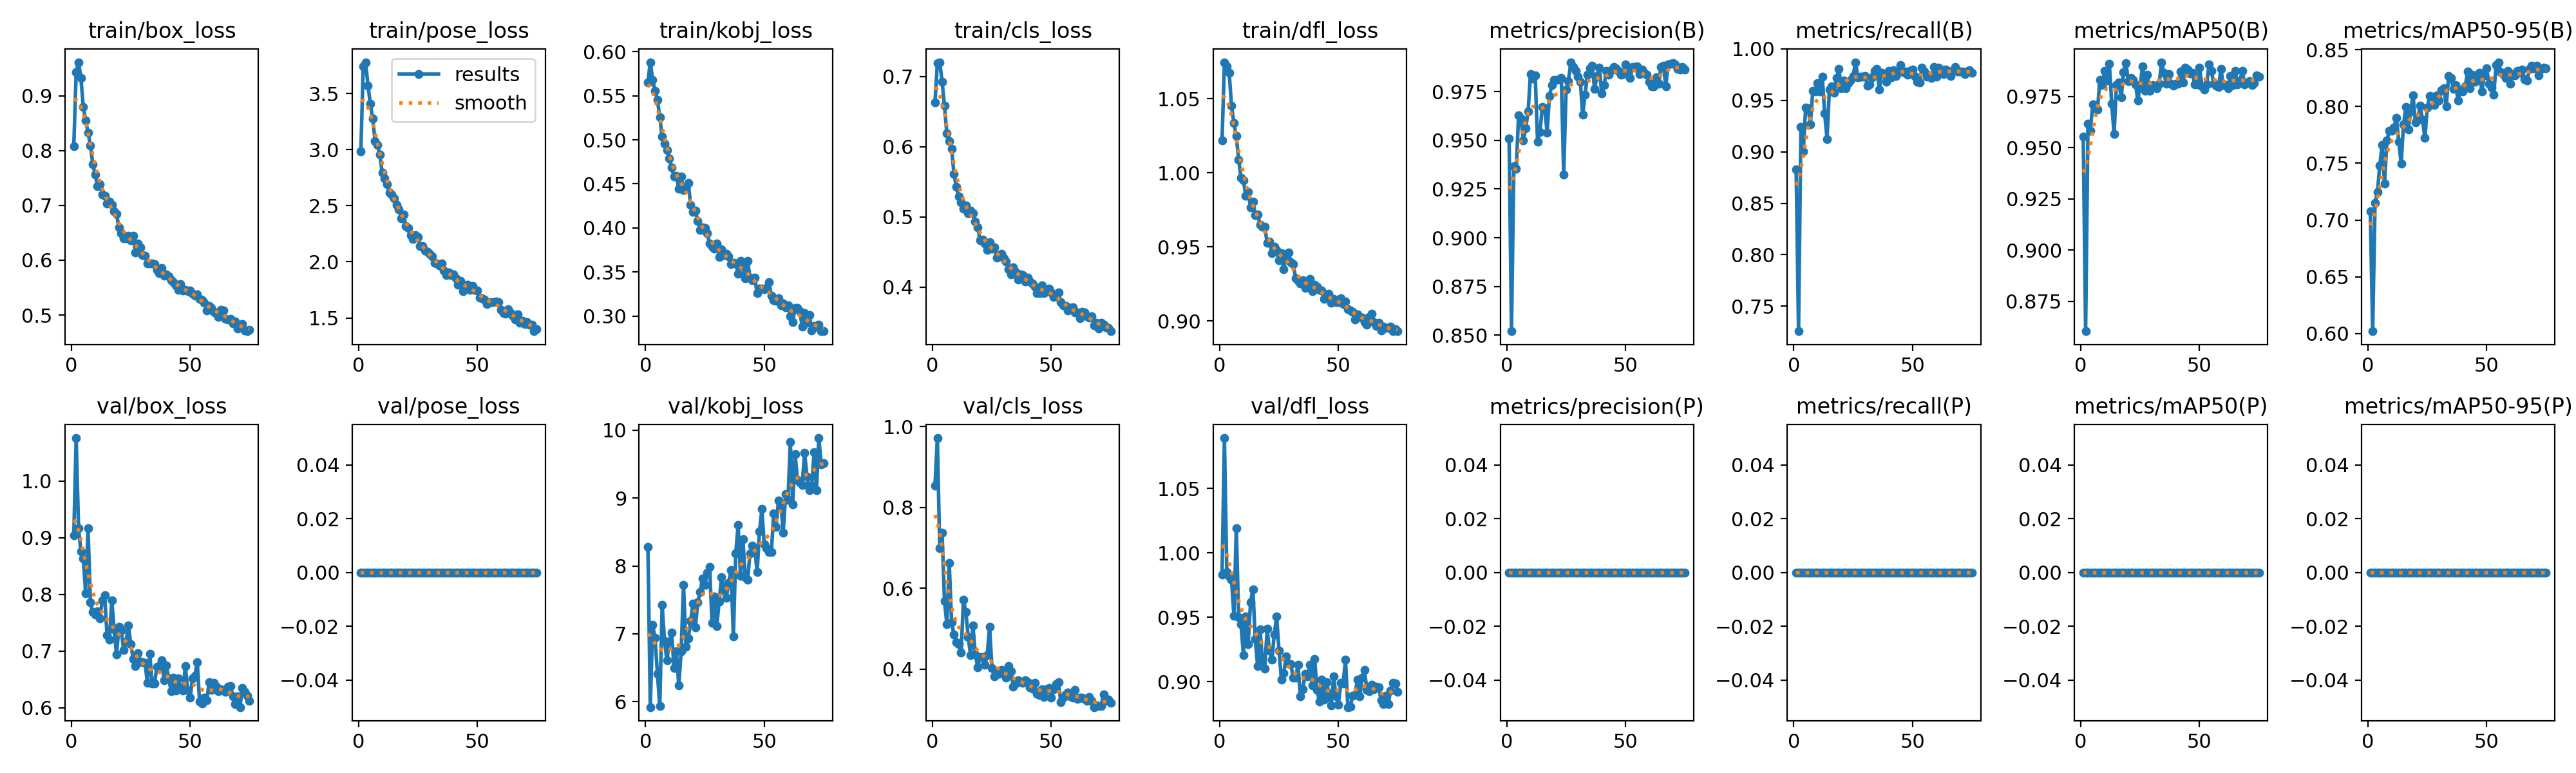

Source data for this figure (header and first rows):
epoch, time, train/box_loss, train/pose_loss, train/kobj_loss, train/cls_loss, train/dfl_loss, metrics/precision(B), metrics/recall(B), metrics/mAP50(B), metrics/mAP50-95(B), metrics/precision(P), metrics/recall(P), metrics/mAP50(P), metrics/mAP50-95(P), val/box_loss, val/pose_loss, val/kobj_loss, val/cls_loss, val/dfl_loss, lr/pg0, lr/pg1, lr/pg2
1, 55.95, 0.8082, 2.984, 0.5653, 0.6634, 1.022, 0.951, 0.8828, 0.9555, 0.7079, 0, 0, 0, 0, 0.9045, 0, 8.284, 0.8535, 0.9829, 0.0006638, 0.0006638, 0.0006638
2, 98.33, 0.9431, 3.74, 0.588, 0.7188, 1.075, 0.852, 0.7256, 0.8605, 0.6021, 0, 0, 0, 0, 1.076, 0, 5.92, 0.9713, 1.089, 0.001317, 0.001317, 0.001317
3, 140.1, 0.9613, 3.779, 0.5683, 0.7206, 1.072, 0.9367, 0.9241, 0.9618, 0.7148, 0, 0, 0, 0, 0.9169, 0, 7.128, 0.6986, 0.9849, 0.001958, 0.001958, 0.001958
4, 181.7, 0.9328, 3.571, 0.5556, 0.693, 1.068, 0.9355, 0.9004, 0.9583, 0.7245, 0, 0, 0, 0, 0.8755, 0, 6.939, 0.7366, 0.9814, 0.001941, 0.001941, 0.001941
5, 223.6, 0.8798, 3.407, 0.5452, 0.6583, 1.045, 0.963, 0.9431, 0.9712, 0.7482, 0, 0, 0, 0, 0.8637, 0, 6.413, 0.568, 0.9793, 0.001921, 0.001921, 0.001921
6, 265.6, 0.8554, 3.275, 0.5255, 0.6189, 1.034, 0.9611, 0.9424, 0.9694, 0.7659, 0, 0, 0, 0, 0.8018, 0, 5.935, 0.5114, 0.9512, 0.001901, 0.001901, 0.001901
7, 307.4, 0.8328, 3.076, 0.5034, 0.6082, 1.025, 0.95, 0.9268, 0.9685, 0.7323, 0, 0, 0, 0, 0.9169, 0, 7.423, 0.6625, 1.019, 0.001881, 0.001881, 0.001881
8, 349.1, 0.8095, 3.042, 0.4957, 0.5973, 1.009, 0.9564, 0.9594, 0.983, 0.7699, 0, 0, 0, 0, 0.7857, 0, 6.894, 0.5161, 0.9503, 0.001861, 0.001861, 0.001861
9, 390.8, 0.7755, 2.954, 0.488, 0.5614, 0.9969, 0.9647, 0.9587, 0.9807, 0.7787, 0, 0, 0, 0, 0.7691, 0, 6.605, 0.4848, 0.9445, 0.001842, 0.001842, 0.001842
10, 432.6, 0.7557, 2.794, 0.4789, 0.5429, 0.9949, 0.9841, 0.9669, 0.9874, 0.7787, 0, 0, 0, 0, 0.7641, 0, 6.89, 0.4665, 0.9205, 0.001822, 0.001822, 0.001822
11, 474.3, 0.7356, 2.745, 0.4686, 0.5291, 0.9844, 0.9819, 0.9587, 0.9829, 0.7817, 0, 0, 0, 0, 0.7697, 0, 7.013, 0.4618, 0.9505, 0.001802, 0.001802, 0.001802
12, 516.1, 0.7389, 2.694, 0.4582, 0.5214, 0.9872, 0.9834, 0.9729, 0.9911, 0.7901, 0, 0, 0, 0, 0.7579, 0, 6.495, 0.4405, 0.929, 0.001782, 0.001782, 0.001782
13, 557.8, 0.7202, 2.617, 0.4591, 0.5115, 0.9766, 0.9492, 0.9377, 0.9714, 0.7687, 0, 0, 0, 0, 0.7895, 0, 6.745, 0.5716, 0.9617, 0.001762, 0.001762, 0.001762
14, 599.6, 0.7176, 2.597, 0.4445, 0.5163, 0.9807, 0.9544, 0.9126, 0.9569, 0.7498, 0, 0, 0, 0, 0.799, 0, 6.235, 0.5411, 0.9718, 0.001743, 0.001743, 0.001743
15, 641.1, 0.7033, 2.567, 0.4583, 0.5053, 0.9715, 0.9673, 0.9606, 0.9808, 0.7841, 0, 0, 0, 0, 0.7281, 0, 6.741, 0.4796, 0.9328, 0.001723, 0.001723, 0.001723
16, 682.5, 0.7072, 2.511, 0.4429, 0.5089, 0.9717, 0.9667, 0.9636, 0.9817, 0.7994, 0, 0, 0, 0, 0.7206, 0, 7.725, 0.4348, 0.912, 0.001703, 0.001703, 0.001703
17, 724.1, 0.7012, 2.469, 0.4457, 0.5056, 0.9651, 0.9541, 0.9575, 0.9745, 0.7796, 0, 0, 0, 0, 0.789, 0, 6.81, 0.5073, 0.9408, 0.001683, 0.001683, 0.001683
18, 765.7, 0.6889, 2.39, 0.4511, 0.4931, 0.9635, 0.9729, 0.9715, 0.9868, 0.7958, 0, 0, 0, 0, 0.7382, 0, 6.934, 0.4354, 0.9174, 0.001663, 0.001663, 0.001663
19, 807.1, 0.6843, 2.424, 0.4263, 0.4853, 0.9634, 0.9784, 0.9804, 0.9914, 0.8099, 0, 0, 0, 0, 0.6942, 0, 7.192, 0.4049, 0.9103, 0.001644, 0.001644, 0.001644
20, 848.3, 0.6604, 2.319, 0.4183, 0.467, 0.9527, 0.9811, 0.9621, 0.9824, 0.786, 0, 0, 0, 0, 0.7423, 0, 7.443, 0.4297, 0.9409, 0.001624, 0.001624, 0.001624
21, 889.5, 0.6497, 2.302, 0.4197, 0.468, 0.9534, 0.981, 0.9695, 0.9842, 0.788, 0, 0, 0, 0, 0.736, 0, 7.097, 0.429, 0.9239, 0.001604, 0.001604, 0.001604
22, 931.1, 0.6396, 2.237, 0.4083, 0.4628, 0.9458, 0.9813, 0.9617, 0.983, 0.8009, 0, 0, 0, 0, 0.7016, 0, 7.467, 0.411, 0.9168, 0.001584, 0.001584, 0.001584
23, 972.8, 0.6405, 2.204, 0.398, 0.4529, 0.9501, 0.9821, 0.9665, 0.981, 0.7881, 0, 0, 0, 0, 0.7173, 0, 7.617, 0.4344, 0.9368, 0.001564, 0.001564, 0.001564
24, 1014, 0.645, 2.236, 0.4008, 0.4638, 0.9479, 0.9324, 0.9702, 0.9732, 0.7723, 0, 0, 0, 0, 0.7452, 0, 7.816, 0.5054, 0.9504, 0.001545, 0.001545, 0.001545
25, 1056, 0.6364, 2.221, 0.4001, 0.4548, 0.9411, 0.9762, 0.9738, 0.9803, 0.7988, 0, 0, 0, 0, 0.7127, 0, 7.723, 0.4019, 0.9243, 0.001525, 0.001525, 0.001525
26, 1097, 0.6442, 2.141, 0.3938, 0.4571, 0.9456, 0.9805, 0.9871, 0.9898, 0.8095, 0, 0, 0, 0, 0.6864, 0, 7.903, 0.3817, 0.9016, 0.001505, 0.001505, 0.001505
27, 1139, 0.6141, 2.139, 0.3822, 0.4419, 0.9347, 0.9902, 0.9722, 0.9779, 0.8087, 0, 0, 0, 0, 0.6732, 0, 7.986, 0.3929, 0.9067, 0.001485, 0.001485, 0.001485
28, 1180, 0.6303, 2.102, 0.379, 0.4461, 0.9446, 0.9876, 0.9732, 0.9856, 0.8013, 0, 0, 0, 0, 0.696, 0, 7.164, 0.3887, 0.9197, 0.001465, 0.001465, 0.001465
29, 1222, 0.6233, 2.087, 0.3763, 0.4477, 0.9461, 0.9856, 0.9731, 0.9778, 0.8098, 0, 0, 0, 0, 0.6819, 0, 7.549, 0.3971, 0.914, 0.001446, 0.001446, 0.001446
30, 1264, 0.6098, 2.072, 0.3827, 0.4412, 0.9395, 0.9829, 0.9738, 0.9806, 0.8053, 0, 0, 0, 0, 0.6802, 0, 7.114, 0.3917, 0.9133, 0.001426, 0.001426, 0.001426
31, 1305, 0.6079, 2.047, 0.367, 0.4364, 0.9381, 0.98, 0.9645, 0.9803, 0.8143, 0, 0, 0, 0, 0.6791, 0, 7.475, 0.3793, 0.9029, 0.001406, 0.001406, 0.001406
32, 1346, 0.5946, 1.991, 0.376, 0.4253, 0.9288, 0.9632, 0.9655, 0.9791, 0.8163, 0, 0, 0, 0, 0.6445, 0, 7.83, 0.407, 0.9032, 0.001386, 0.001386, 0.001386
33, 1387, 0.5938, 1.984, 0.369, 0.4187, 0.9268, 0.9736, 0.9727, 0.9812, 0.8003, 0, 0, 0, 0, 0.6954, 0, 7.647, 0.3944, 0.913, 0.001366, 0.001366, 0.001366
34, 1428, 0.5942, 1.966, 0.3706, 0.4286, 0.9252, 0.9839, 0.979, 0.9918, 0.8266, 0, 0, 0, 0, 0.6424, 0, 7.53, 0.356, 0.8888, 0.001347, 0.001347, 0.001347
35, 1469, 0.5927, 1.988, 0.3676, 0.422, 0.9274, 0.9869, 0.9804, 0.9865, 0.8251, 0, 0, 0, 0, 0.6428, 0, 7.745, 0.364, 0.8939, 0.001327, 0.001327, 0.001327
36, 1510, 0.5819, 1.925, 0.3592, 0.4109, 0.9223, 0.9884, 0.9607, 0.9811, 0.8155, 0, 0, 0, 0, 0.6721, 0, 7.935, 0.3722, 0.9062, 0.001307, 0.001307, 0.001307
37, 1550, 0.576, 1.881, 0.3607, 0.4185, 0.9236, 0.9763, 0.9766, 0.986, 0.8187, 0, 0, 0, 0, 0.6732, 0, 6.956, 0.3671, 0.9038, 0.001287, 0.001287, 0.001287
38, 1591, 0.5858, 1.906, 0.3597, 0.4169, 0.9281, 0.9831, 0.9756, 0.9812, 0.8051, 0, 0, 0, 0, 0.6834, 0, 8.183, 0.3667, 0.9129, 0.001267, 0.001267, 0.001267
39, 1632, 0.5719, 1.88, 0.3484, 0.4083, 0.92, 0.9875, 0.9682, 0.9804, 0.8145, 0, 0, 0, 0, 0.6483, 0, 8.607, 0.3721, 0.8972, 0.001248, 0.001248, 0.001248
40, 1673, 0.5742, 1.89, 0.363, 0.4142, 0.9242, 0.974, 0.979, 0.9814, 0.8131, 0, 0, 0, 0, 0.6749, 0, 7.858, 0.3675, 0.9177, 0.001228, 0.001228, 0.001228
41, 1714, 0.5709, 1.856, 0.3572, 0.4078, 0.9231, 0.9785, 0.9722, 0.9813, 0.8177, 0, 0, 0, 0, 0.652, 0, 8.397, 0.3541, 0.8936, 0.001208, 0.001208, 0.001208
42, 1755, 0.5637, 1.795, 0.3427, 0.4051, 0.921, 0.9857, 0.9795, 0.9872, 0.8307, 0, 0, 0, 0, 0.6289, 0, 7.836, 0.3523, 0.8844, 0.001188, 0.001188, 0.001188
43, 1796, 0.5605, 1.832, 0.3626, 0.4005, 0.9205, 0.9836, 0.974, 0.9818, 0.8162, 0, 0, 0, 0, 0.6532, 0, 7.794, 0.3666, 0.9015, 0.001168, 0.001168, 0.001168
44, 1837, 0.5542, 1.741, 0.3439, 0.3914, 0.9148, 0.9861, 0.9783, 0.9892, 0.828, 0, 0, 0, 0, 0.6304, 0, 8.185, 0.3395, 0.8859, 0.001149, 0.001149, 0.001149
45, 1878, 0.5454, 1.79, 0.3407, 0.3916, 0.9161, 0.9877, 0.9844, 0.9882, 0.8215, 0, 0, 0, 0, 0.6523, 0, 8.302, 0.3357, 0.8998, 0.001129, 0.001129, 0.001129
46, 1918, 0.5565, 1.793, 0.3437, 0.4029, 0.9183, 0.987, 0.9772, 0.9863, 0.8241, 0, 0, 0, 0, 0.6348, 0, 8.258, 0.3494, 0.8909, 0.001109, 0.001109, 0.001109
47, 1959, 0.5445, 1.748, 0.3259, 0.3921, 0.9123, 0.9857, 0.9783, 0.9865, 0.8299, 0, 0, 0, 0, 0.6301, 0, 7.909, 0.3316, 0.8813, 0.001089, 0.001089, 0.001089
48, 2000, 0.5457, 1.785, 0.3315, 0.3942, 0.9146, 0.9836, 0.9752, 0.981, 0.8131, 0, 0, 0, 0, 0.6735, 0, 8.509, 0.3506, 0.9039, 0.001069, 0.001069, 0.001069
49, 2040, 0.5439, 1.75, 0.3313, 0.3981, 0.9125, 0.9842, 0.979, 0.981, 0.8273, 0, 0, 0, 0, 0.6298, 0, 8.839, 0.3536, 0.8885, 0.00105, 0.00105, 0.00105
50, 2081, 0.5448, 1.745, 0.3308, 0.3922, 0.9128, 0.9891, 0.9797, 0.9891, 0.8336, 0, 0, 0, 0, 0.6181, 0, 8.316, 0.329, 0.8818, 0.00103, 0.00103, 0.00103
51, 2123, 0.5388, 1.683, 0.332, 0.3863, 0.9151, 0.9858, 0.9736, 0.9801, 0.8198, 0, 0, 0, 0, 0.652, 0, 8.263, 0.3502, 0.8993, 0.00101, 0.00101, 0.00101
52, 2164, 0.5354, 1.674, 0.3383, 0.3898, 0.9112, 0.9821, 0.9681, 0.9785, 0.8166, 0, 0, 0, 0, 0.6559, 0, 8.208, 0.3634, 0.8985, 0.0009902, 0.0009902, 0.0009902
53, 2205, 0.5381, 1.666, 0.3232, 0.3924, 0.9129, 0.9876, 0.9677, 0.981, 0.8105, 0, 0, 0, 0, 0.6807, 0, 8.203, 0.368, 0.9169, 0.0009704, 0.0009704, 0.0009704
54, 2246, 0.5291, 1.625, 0.318, 0.3784, 0.9079, 0.9877, 0.9818, 0.9905, 0.8363, 0, 0, 0, 0, 0.6107, 0, 8.775, 0.3179, 0.8802, 0.0009506, 0.0009506, 0.0009506
55, 2287, 0.527, 1.633, 0.3173, 0.3741, 0.907, 0.9881, 0.9783, 0.9874, 0.8389, 0, 0, 0, 0, 0.6075, 0, 8.578, 0.3299, 0.8806, 0.0009308, 0.0009308, 0.0009308
56, 2328, 0.5226, 1.642, 0.3203, 0.3733, 0.9062, 0.9842, 0.9729, 0.9811, 0.8302, 0, 0, 0, 0, 0.6181, 0, 8.966, 0.3369, 0.8889, 0.000911, 0.000911, 0.000911
57, 2369, 0.5088, 1.643, 0.3122, 0.367, 0.9008, 0.9863, 0.9743, 0.9803, 0.8284, 0, 0, 0, 0, 0.6129, 0, 8.925, 0.3427, 0.8894, 0.0008912, 0.0008912, 0.0008912
58, 2410, 0.5161, 1.648, 0.3145, 0.3706, 0.9045, 0.9849, 0.9715, 0.9798, 0.8251, 0, 0, 0, 0, 0.6448, 0, 8.494, 0.3326, 0.9015, 0.0008714, 0.0008714, 0.0008714
59, 2451, 0.5129, 1.641, 0.3099, 0.3713, 0.9025, 0.9837, 0.9824, 0.9884, 0.831, 0, 0, 0, 0, 0.6311, 0, 9.06, 0.3291, 0.8885, 0.0008516, 0.0008516, 0.0008516
60, 2492, 0.5064, 1.57, 0.3122, 0.3639, 0.9021, 0.9802, 0.9733, 0.9807, 0.8201, 0, 0, 0, 0, 0.6437, 0, 8.974, 0.3479, 0.9031, 0.0008318, 0.0008318, 0.0008318
... 15 more rows
